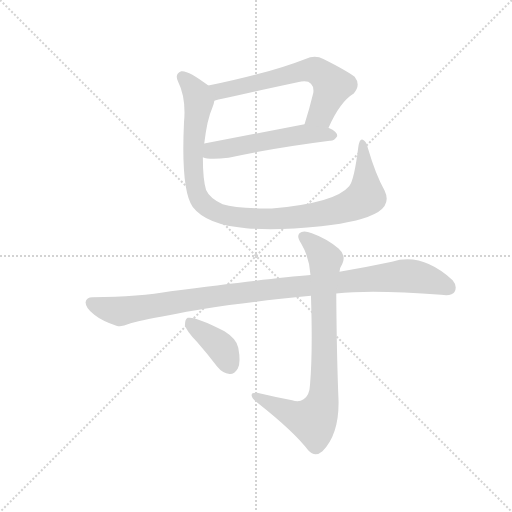
t = 0.00 s
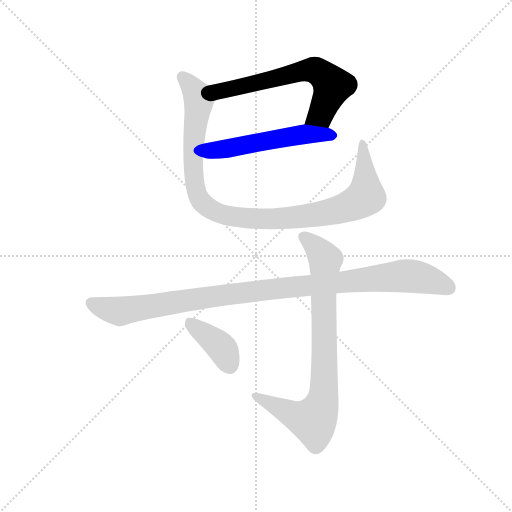
t = 1.13 s
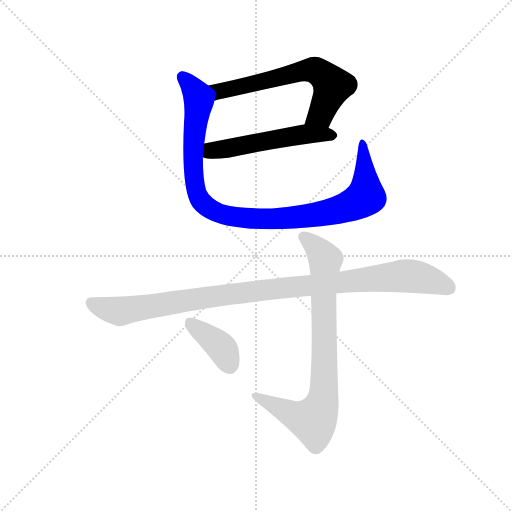
t = 2.27 s
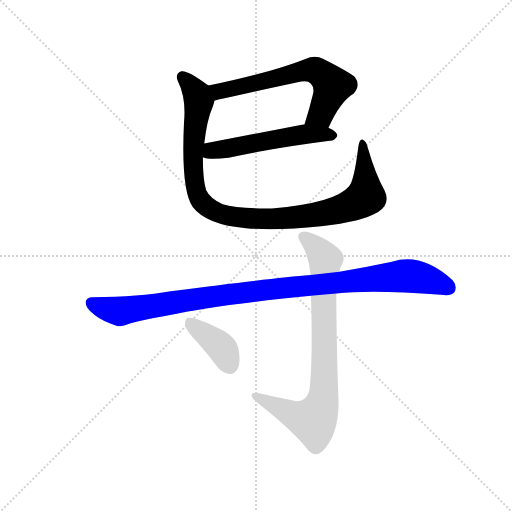
t = 3.40 s
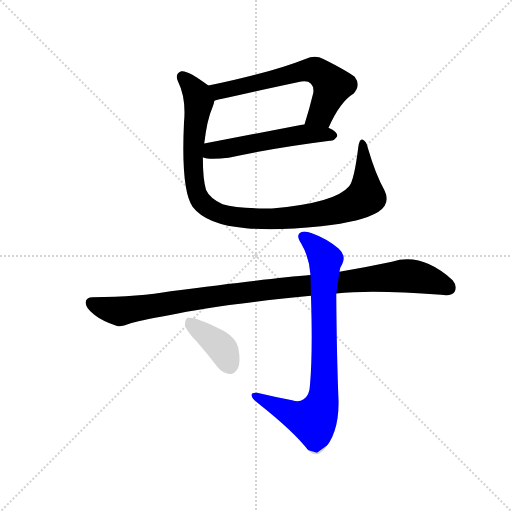
t = 4.53 s
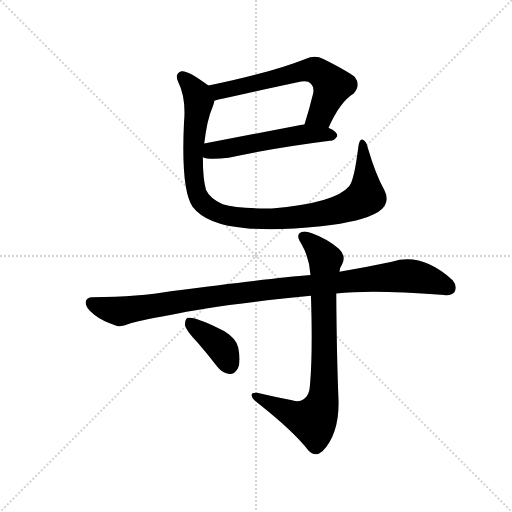
t = 5.66 s

The animated SVG that drew these frames (rendered in a browser with its animation timeline set to each time). Animation: 6 CSS @keyframes rules; one cycle of 5.66 s.

<svg version="1.1" viewBox="0 0 1024 1024" xmlns="http://www.w3.org/2000/svg">
  <g stroke="lightgray" stroke-dasharray="1,1" stroke-width="1" transform="scale(4, 4)">
    <line x1="0" y1="0" x2="256" y2="256"></line>
    <line x1="256" y1="0" x2="0" y2="256"></line>
    <line x1="128" y1="0" x2="128" y2="256"></line>
    <line x1="0" y1="128" x2="256" y2="128"></line>
  </g>
  <g transform="scale(0.92, -0.92) translate(60, -850)">
    <style type="text/css">
      
        @keyframes keyframes0 {
          from {
            stroke: blue;
            stroke-dashoffset: 637;
            stroke-width: 128;
          }
          67% {
            animation-timing-function: step-end;
            stroke: blue;
            stroke-dashoffset: 0;
            stroke-width: 128;
          }
          to {
            stroke: black;
            stroke-width: 1024;
          }
        }
        #make-me-a-hanzi-animation-0 {
          animation: keyframes0 0.7683919270833334s both;
          animation-delay: 0s;
          animation-timing-function: linear;
        }
      
        @keyframes keyframes1 {
          from {
            stroke: blue;
            stroke-dashoffset: 537;
            stroke-width: 128;
          }
          64% {
            animation-timing-function: step-end;
            stroke: blue;
            stroke-dashoffset: 0;
            stroke-width: 128;
          }
          to {
            stroke: black;
            stroke-width: 1024;
          }
        }
        #make-me-a-hanzi-animation-1 {
          animation: keyframes1 0.68701171875s both;
          animation-delay: 0.7683919270833334s;
          animation-timing-function: linear;
        }
      
        @keyframes keyframes2 {
          from {
            stroke: blue;
            stroke-dashoffset: 1031;
            stroke-width: 128;
          }
          77% {
            animation-timing-function: step-end;
            stroke: blue;
            stroke-dashoffset: 0;
            stroke-width: 128;
          }
          to {
            stroke: black;
            stroke-width: 1024;
          }
        }
        #make-me-a-hanzi-animation-2 {
          animation: keyframes2 1.0890299479166667s both;
          animation-delay: 1.4554036458333335s;
          animation-timing-function: linear;
        }
      
        @keyframes keyframes3 {
          from {
            stroke: blue;
            stroke-dashoffset: 1046;
            stroke-width: 128;
          }
          77% {
            animation-timing-function: step-end;
            stroke: blue;
            stroke-dashoffset: 0;
            stroke-width: 128;
          }
          to {
            stroke: black;
            stroke-width: 1024;
          }
        }
        #make-me-a-hanzi-animation-3 {
          animation: keyframes3 1.1012369791666667s both;
          animation-delay: 2.54443359375s;
          animation-timing-function: linear;
        }
      
        @keyframes keyframes4 {
          from {
            stroke: blue;
            stroke-dashoffset: 817;
            stroke-width: 128;
          }
          73% {
            animation-timing-function: step-end;
            stroke: blue;
            stroke-dashoffset: 0;
            stroke-width: 128;
          }
          to {
            stroke: black;
            stroke-width: 1024;
          }
        }
        #make-me-a-hanzi-animation-4 {
          animation: keyframes4 0.9148763020833334s both;
          animation-delay: 3.645670572916667s;
          animation-timing-function: linear;
        }
      
        @keyframes keyframes5 {
          from {
            stroke: blue;
            stroke-dashoffset: 387;
            stroke-width: 128;
          }
          56% {
            animation-timing-function: step-end;
            stroke: blue;
            stroke-dashoffset: 0;
            stroke-width: 128;
          }
          to {
            stroke: black;
            stroke-width: 1024;
          }
        }
        #make-me-a-hanzi-animation-5 {
          animation: keyframes5 0.56494140625s both;
          animation-delay: 4.560546875s;
          animation-timing-function: linear;
        }
      
    </style>
    
      <path d="M 654 572 Q 679 629 709 647 Q 725 665 711 683 Q 695 696 643 722 Q 625 731 604 722 Q 528 692 393 664 C 364 658 377 624 406 631 Q 419 635 587 671 Q 608 677 616 668 Q 623 661 621 648 Q 612 611 602 580 C 593 551 641 545 654 572 Z" fill="lightgray"></path>
    
      <path d="M 381 508 Q 394 502 437 507 Q 531 528 657 544 Q 666 543 673 554 Q 674 564 655 572 L 654 572 L 602 580 L 384 538 C 355 532 352 516 381 508 Z" fill="lightgray"></path>
    
      <path d="M 776 436 Q 757 469 740 527 Q 737 542 729 546 Q 722 550 719 531 Q 710 458 699 445 Q 668 408 531 397 Q 456 396 424 406 Q 396 419 388 437 Q 381 459 381 508 L 384 538 Q 390 590 402 617 Q 405 624 406 631 C 412 650 412 650 393 664 Q 348 698 334 695 Q 319 689 327 673 Q 345 637 340 584 Q 333 437 359 400 Q 389 361 475 354 Q 539 348 638 358 Q 728 368 762 389 Q 790 407 776 436 Z" fill="lightgray"></path>
    
      <path d="M 671 212 Q 749 221 899 209 Q 923 206 928 215 Q 935 228 924 241 Q 857 302 792 281 Q 735 269 678 259 L 615 252 Q 528 245 311 217 Q 244 205 141 204 Q 128 204 126 193 Q 126 180 145 166 Q 161 153 193 142 Q 203 138 221 146 Q 237 152 310 165 Q 401 186 616 207 L 671 212 Z" fill="lightgray"></path>
    
      <path d="M 575 -20 Q 536 -13 499 -4 Q 486 -3 487 -10 Q 488 -17 499 -25 Q 580 -89 610 -129 Q 625 -145 641 -131 Q 677 -94 676 -22 Q 672 72 671 212 L 678 259 Q 679 269 684 276 Q 693 295 676 310 Q 649 332 618 343 Q 599 350 591 343 Q 584 336 595 320 Q 613 289 615 252 L 616 207 Q 620 83 614 14 Q 613 -10 600 -18 Q 590 -25 575 -20 Z" fill="lightgray"></path>
    
      <path d="M 368 107 Q 390 82 412 53 Q 424 38 439 37 Q 449 36 457 49 Q 464 62 458 94 Q 455 113 428 130 Q 364 163 348 159 Q 342 156 342 143 Q 345 131 368 107 Z" fill="lightgray"></path>
    
    
      <clipPath id="make-me-a-hanzi-clip-0">
        <path d="M 654 572 Q 679 629 709 647 Q 725 665 711 683 Q 695 696 643 722 Q 625 731 604 722 Q 528 692 393 664 C 364 658 377 624 406 631 Q 419 635 587 671 Q 608 677 616 668 Q 623 661 621 648 Q 612 611 602 580 C 593 551 641 545 654 572 Z"></path>
      </clipPath>
      <path clip-path="url(#make-me-a-hanzi-clip-0)" d="M 406 637 L 425 654 L 607 698 L 628 696 L 663 664 L 637 602 L 609 585" fill="none" id="make-me-a-hanzi-animation-0" stroke-dasharray="509 1018" stroke-linecap="round"></path>
    
      <clipPath id="make-me-a-hanzi-clip-1">
        <path d="M 381 508 Q 394 502 437 507 Q 531 528 657 544 Q 666 543 673 554 Q 674 564 655 572 L 654 572 L 602 580 L 384 538 C 355 532 352 516 381 508 Z"></path>
      </clipPath>
      <path clip-path="url(#make-me-a-hanzi-clip-1)" d="M 387 515 L 401 523 L 582 556 L 663 556" fill="none" id="make-me-a-hanzi-animation-1" stroke-dasharray="409 818" stroke-linecap="round"></path>
    
      <clipPath id="make-me-a-hanzi-clip-2">
        <path d="M 776 436 Q 757 469 740 527 Q 737 542 729 546 Q 722 550 719 531 Q 710 458 699 445 Q 668 408 531 397 Q 456 396 424 406 Q 396 419 388 437 Q 381 459 381 508 L 384 538 Q 390 590 402 617 Q 405 624 406 631 C 412 650 412 650 393 664 Q 348 698 334 695 Q 319 689 327 673 Q 345 637 340 584 Q 333 437 359 400 Q 389 361 475 354 Q 539 348 638 358 Q 728 368 762 389 Q 790 407 776 436 Z"></path>
      </clipPath>
      <path clip-path="url(#make-me-a-hanzi-clip-2)" d="M 337 683 L 371 636 L 359 508 L 369 427 L 379 410 L 417 385 L 507 374 L 577 377 L 666 391 L 712 407 L 735 427 L 728 538" fill="none" id="make-me-a-hanzi-animation-2" stroke-dasharray="903 1806" stroke-linecap="round"></path>
    
      <clipPath id="make-me-a-hanzi-clip-3">
        <path d="M 671 212 Q 749 221 899 209 Q 923 206 928 215 Q 935 228 924 241 Q 857 302 792 281 Q 735 269 678 259 L 615 252 Q 528 245 311 217 Q 244 205 141 204 Q 128 204 126 193 Q 126 180 145 166 Q 161 153 193 142 Q 203 138 221 146 Q 237 152 310 165 Q 401 186 616 207 L 671 212 Z"></path>
      </clipPath>
      <path clip-path="url(#make-me-a-hanzi-clip-3)" d="M 138 191 L 202 173 L 441 211 L 808 250 L 859 246 L 916 224" fill="none" id="make-me-a-hanzi-animation-3" stroke-dasharray="918 1836" stroke-linecap="round"></path>
    
      <clipPath id="make-me-a-hanzi-clip-4">
        <path d="M 575 -20 Q 536 -13 499 -4 Q 486 -3 487 -10 Q 488 -17 499 -25 Q 580 -89 610 -129 Q 625 -145 641 -131 Q 677 -94 676 -22 Q 672 72 671 212 L 678 259 Q 679 269 684 276 Q 693 295 676 310 Q 649 332 618 343 Q 599 350 591 343 Q 584 336 595 320 Q 613 289 615 252 L 616 207 Q 620 83 614 14 Q 613 -10 600 -18 Q 590 -25 575 -20 Z"></path>
      </clipPath>
      <path clip-path="url(#make-me-a-hanzi-clip-4)" d="M 599 336 L 626 314 L 647 286 L 645 10 L 639 -30 L 628 -56 L 617 -64 L 583 -54 L 495 -11" fill="none" id="make-me-a-hanzi-animation-4" stroke-dasharray="689 1378" stroke-linecap="round"></path>
    
      <clipPath id="make-me-a-hanzi-clip-5">
        <path d="M 368 107 Q 390 82 412 53 Q 424 38 439 37 Q 449 36 457 49 Q 464 62 458 94 Q 455 113 428 130 Q 364 163 348 159 Q 342 156 342 143 Q 345 131 368 107 Z"></path>
      </clipPath>
      <path clip-path="url(#make-me-a-hanzi-clip-5)" d="M 352 151 L 417 99 L 439 57" fill="none" id="make-me-a-hanzi-animation-5" stroke-dasharray="259 518" stroke-linecap="round"></path>
    
  </g>
</svg>
